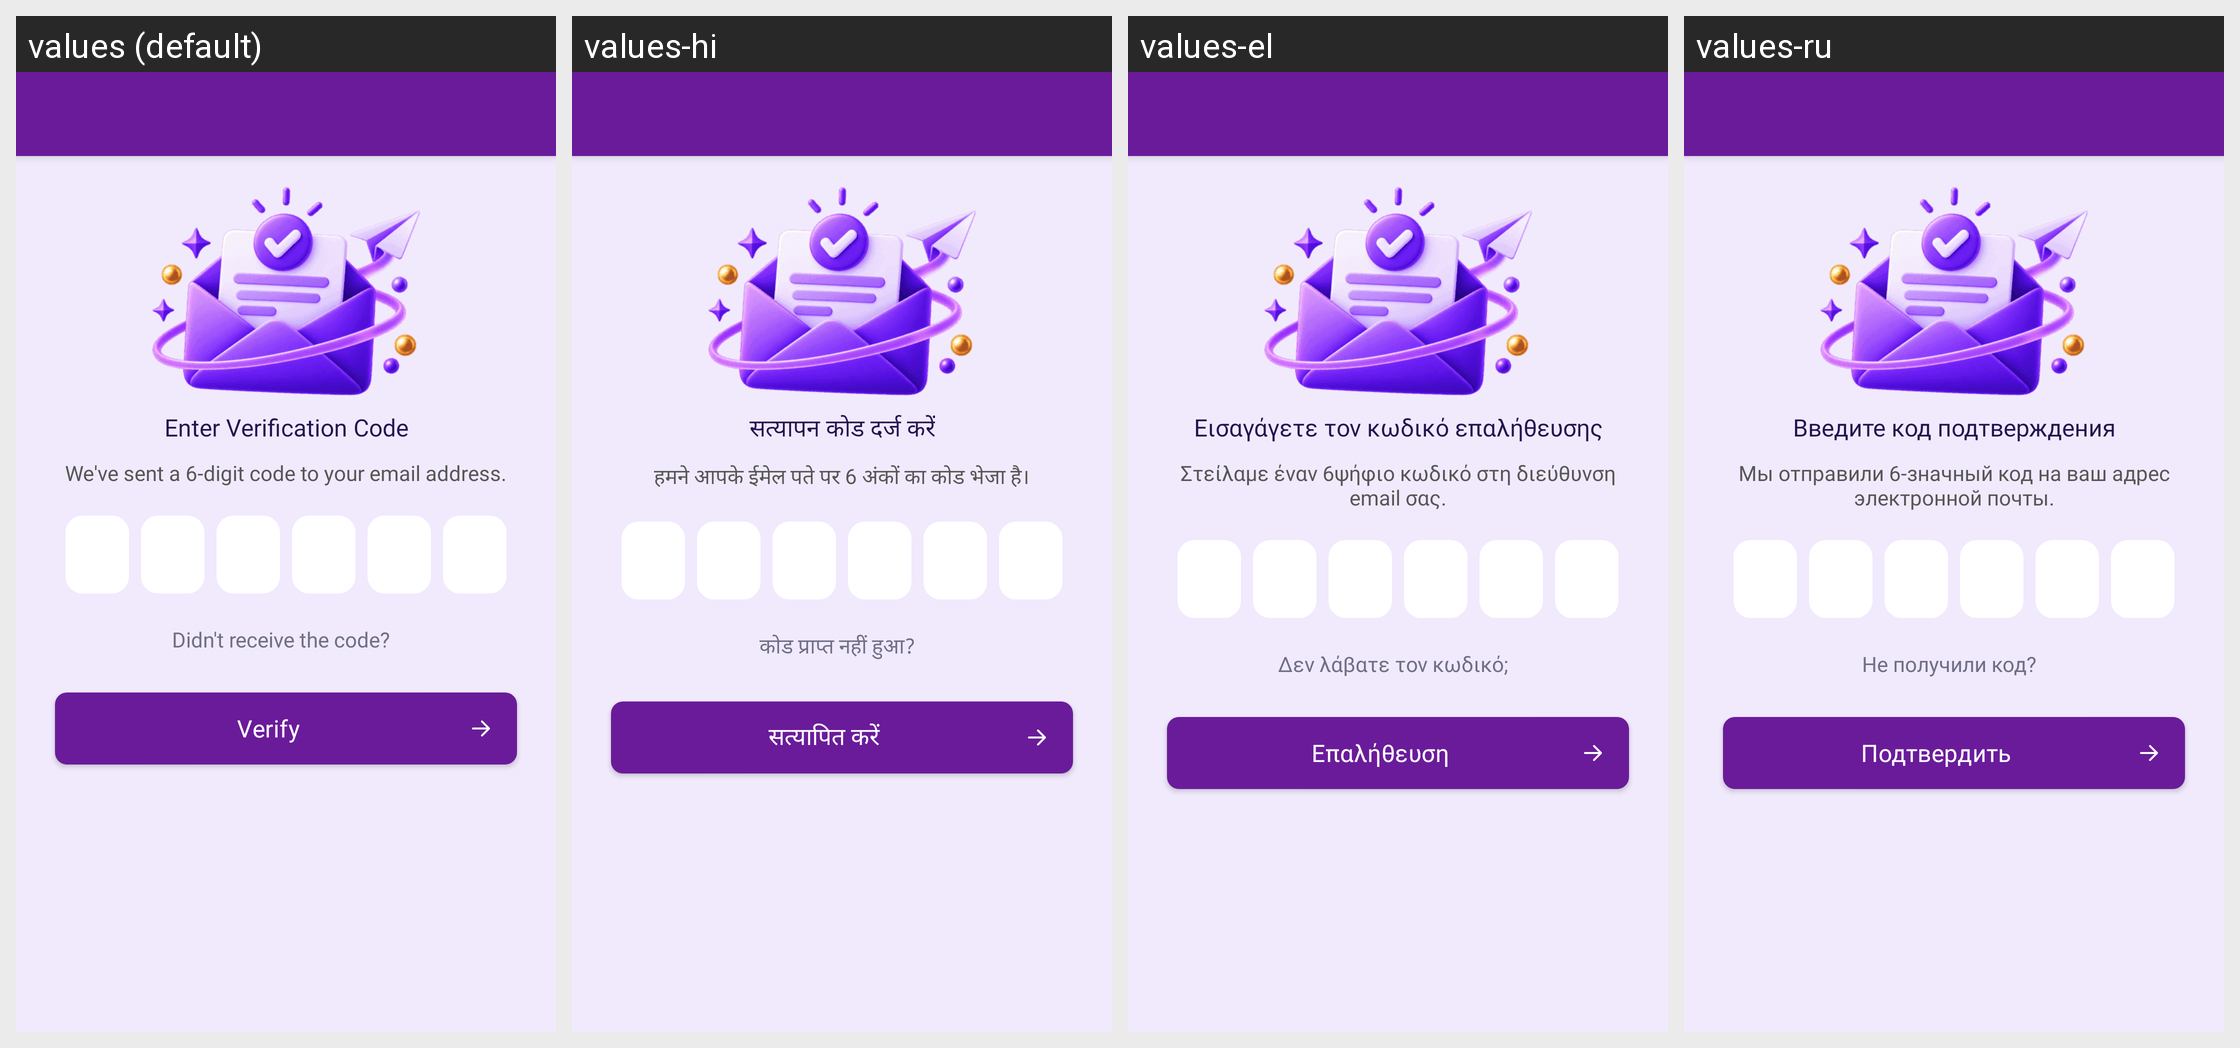

For this localized Android screen grid, give each drawn string resource with its value in every locale shown.
Android screen res/layout/activity_profile_verify.xml rendered under 4 locales, left to right: values (default), values-hi, values-el, values-ru. Device: Nexus 5 (rendered at 1080×1920; each locale shown at half size, 540×960, under a caption strip naming it); theme Theme.MoneyTracker.
Other locales in the repository, not shown: values-ar, values-bn, values-cs, values-de, values-es, values-fa, values-fr, values-in, values-it, values-ja, values-kn, values-ko, values-ml, values-ms, values-pl, values-pt-rBR, values-ro, values-ta-rIN, values-te, values-th, values-tr, values-uk, values-vi, values-zh-rCN, values-zh-rTW.
Strings drawn on this screen, with the default value and each locale's value (text and hints the layout hard-codes, and strings that could not be matched under every locale, appear in the picture but are not listed):

enter_verification_code
  values: Enter Verification Code
  values-hi: सत्यापन कोड दर्ज करें
  values-el: Εισαγάγετε τον κωδικό επαλήθευσης
  values-ru: Введите код подтверждения

digit_code_email_address
  values: We've sent a 6-digit code to your email address.
  values-hi: हमने आपके ईमेल पते पर 6 अंकों का कोड भेजा है।
  values-el: Στείλαμε έναν 6ψήφιο κωδικό στη διεύθυνση email σας.
  values-ru: Мы отправили 6-значный код на ваш адрес электронной почты.

no_receive_code
  values: Didn't receive the code?
  values-hi: कोड प्राप्त नहीं हुआ?
  values-el: Δεν λάβατε τον κωδικό;
  values-ru: Не получили код?

verify
  values: Verify
  values-hi: सत्यापित करें
  values-el: Επαλήθευση
  values-ru: Подтвердить
